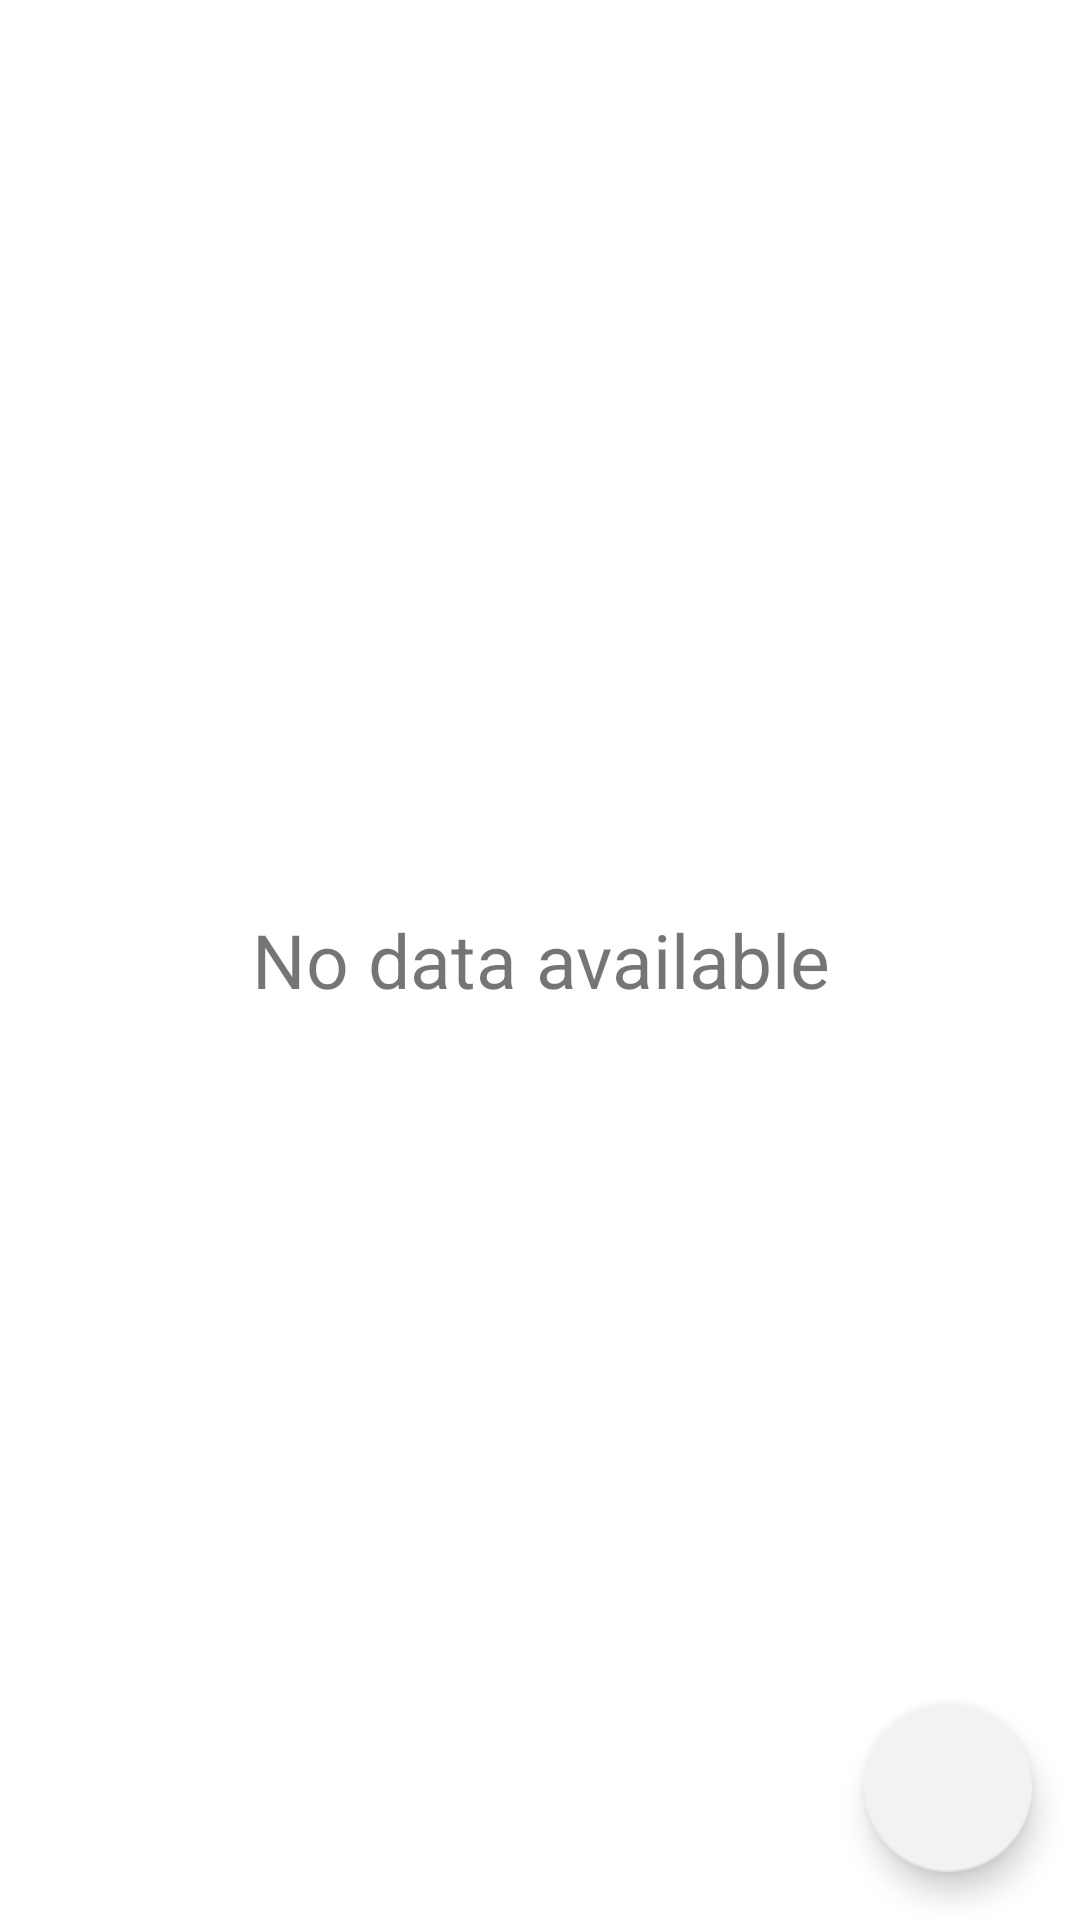

Produce the Android XML layout that renders to this screen, including the resource entries it uses.
<!-- AndroidManifest.xml: application theme Theme.PhotoWeatherApp -->
<!-- res/layout/fragment_history.xml -->
<?xml version="1.0" encoding="utf-8"?>
<layout xmlns:android="http://schemas.android.com/apk/res/android"
    xmlns:tools="http://schemas.android.com/tools"
    xmlns:app="http://schemas.android.com/apk/res-auto">

    <data>

    </data>

    <androidx.constraintlayout.widget.ConstraintLayout
        android:layout_width="match_parent"
        android:layout_height="match_parent"
        tools:context=".ui.history.HistoryFragment">
        <androidx.recyclerview.widget.RecyclerView
            android:id="@+id/rv_history"
            android:layout_width="0dp"
            android:layout_height="0dp"
            app:layout_constraintBottom_toBottomOf="parent"
            app:layout_constraintEnd_toEndOf="parent"
            app:layout_constraintStart_toStartOf="parent"
            app:layout_constraintTop_toTopOf="parent" />

        <com.google.android.material.floatingactionbutton.FloatingActionButton
            android:id="@+id/fab_take_photo"
            android:layout_width="wrap_content"
            android:layout_height="wrap_content"
            android:layout_margin="16dp"
            android:src="@drawable/ic_baseline_photo_camera_24"

            app:backgroundTint="#f2f2f2"
            app:layout_constraintBottom_toBottomOf="parent"
            app:layout_constraintEnd_toEndOf="parent" />

        <TextView
            android:id="@+id/empty_view"
            android:layout_width="match_parent"
            android:layout_height="match_parent"
            android:gravity="center"
            android:textSize="25sp"
            android:visibility="visible"
            android:text="@string/no_data_available" />



    </androidx.constraintlayout.widget.ConstraintLayout>
</layout>
<!-- resources referenced by this layout -->
<resources>
  <string name="no_data_available">No data available</string>
  <style name="Theme.PhotoWeatherApp" parent="Theme.MaterialComponents.DayNight.NoActionBar">
          
          <item name="colorPrimary">@color/purple_500</item>
          <item name="colorPrimaryVariant">@color/purple_700</item>
          <item name="colorOnPrimary">@color/white</item>
          
          <item name="colorSecondary">@color/teal_200</item>
          <item name="colorSecondaryVariant">@color/teal_700</item>
          <item name="colorOnSecondary">@color/black</item>
          
          <item name="android:statusBarColor" tools:targetApi="l">?attr/colorPrimaryVariant</item>
          
      </style>
  <!-- not gathered from this repository: default colours our renderer supplied (Android Studio template values) -->
  <color name="purple_500">#FF6200EE</color>
  <color name="purple_700">#FF3700B3</color>
  <color name="teal_200">#FF03DAC5</color>
  <color name="teal_700">#FF018786</color>
  <color name="black">#FF000000</color>
  <color name="white">#FFFFFFFF</color>
</resources>
